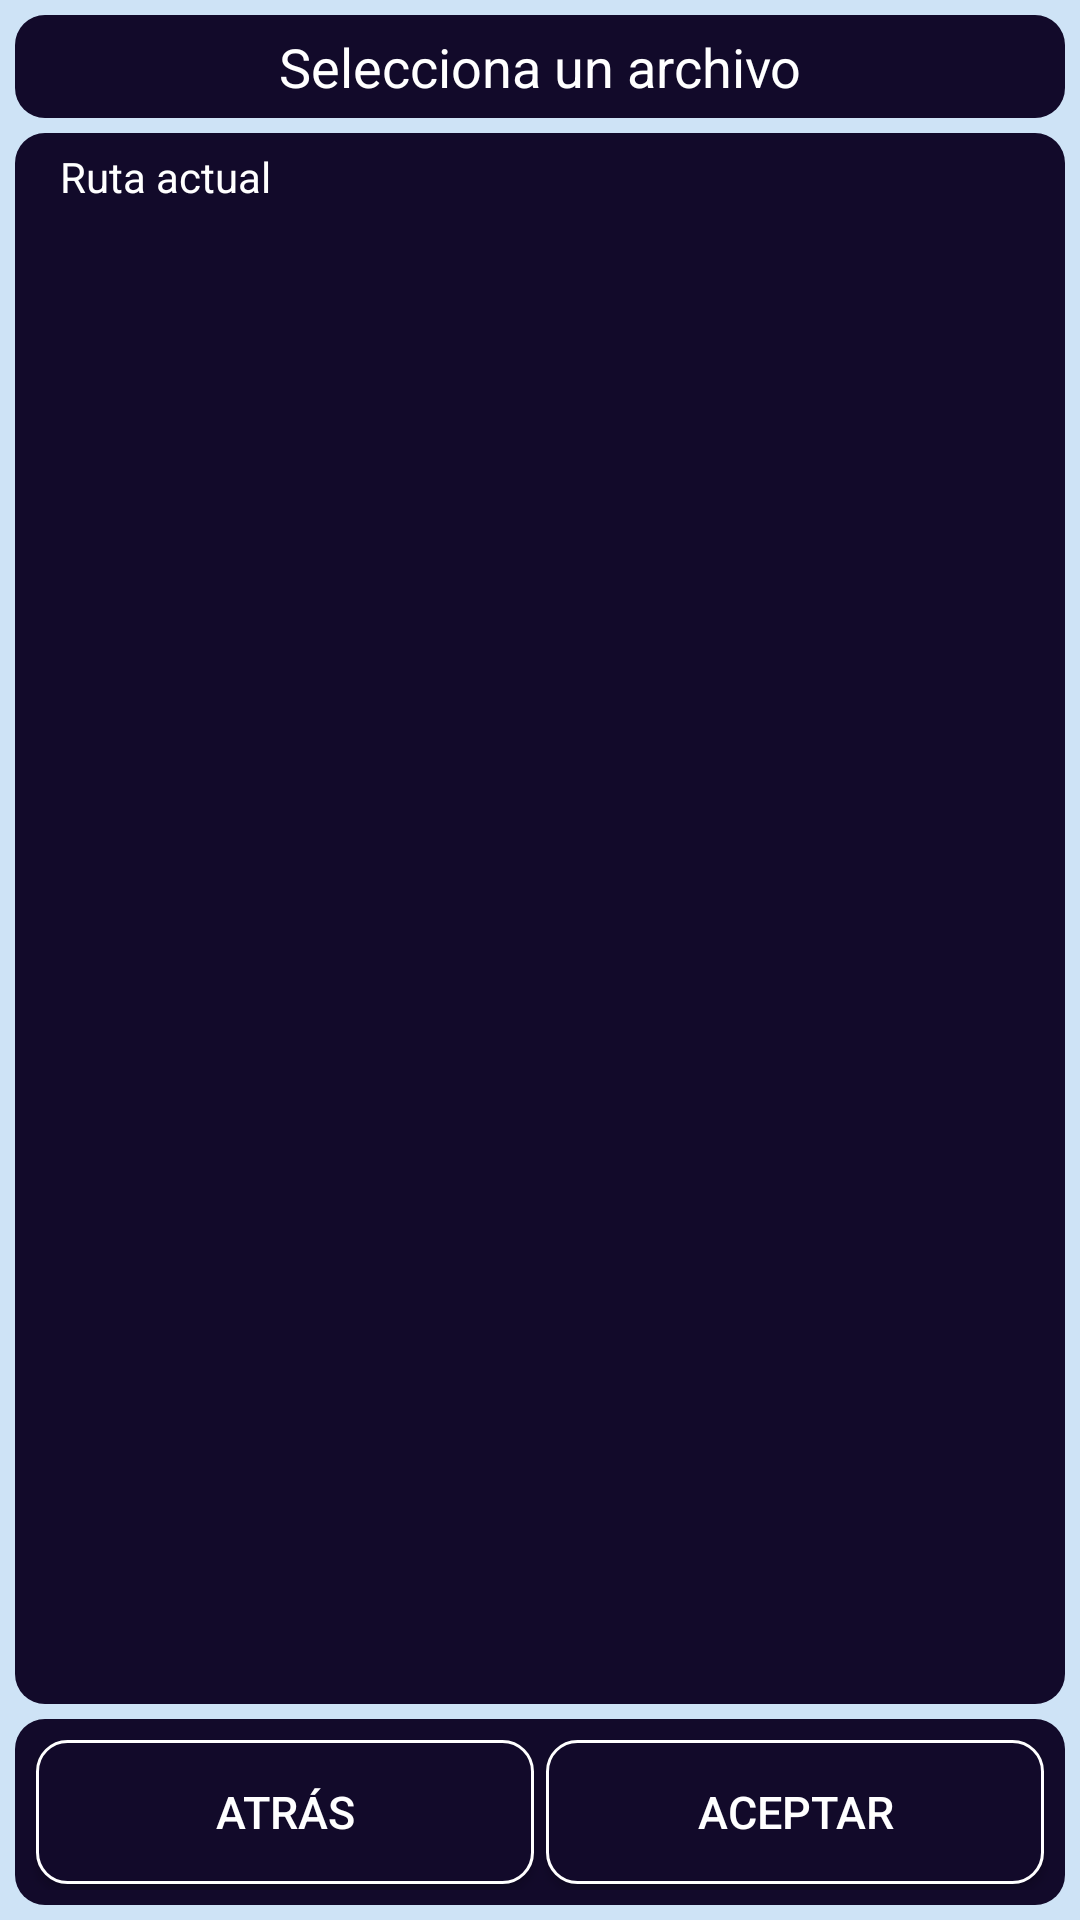

Write the Android layout XML for this screen, with the resource values it uses.
<!-- AndroidManifest.xml: application theme AppTheme -->
<!-- res/layout/view_definicion_planta_fragment.xml -->
<?xml version="1.0" encoding="utf-8"?>
<LinearLayout xmlns:android="http://schemas.android.com/apk/res/android"
    android:layout_width="match_parent"
    android:layout_height="match_parent"
    android:background="#FFCEE3F6"
    android:orientation="vertical" >

    <TextView
        android:id="@+id/textView1"
        android:layout_width="match_parent"
        android:layout_height="wrap_content"
        android:layout_marginLeft="5dip"
        android:layout_marginRight="5dip"
        android:layout_marginTop="5dip"
        android:background="@drawable/shape_solid_item"
        android:gravity="center_horizontal"
        android:text="@string/selecciona_archivo"
        android:textAppearance="?android:attr/textAppearanceMedium"
        android:textColor="#FFFFFFFF" />

    <LinearLayout
        android:layout_width="match_parent"
        android:layout_height="0dip"
        android:layout_marginLeft="5dip"
        android:layout_marginRight="5dip"
        android:layout_marginTop="5dip"
        android:layout_weight="2"
        android:background="@drawable/shape_solid_item"
        android:orientation="vertical" >

        <TextView
            android:id="@+id/textView2"
            android:layout_width="match_parent"
            android:layout_height="wrap_content"
            android:paddingLeft="10dip"
            android:text="@string/ruta_actual"
            android:textAppearance="?android:attr/textAppearanceSmall"
            android:textColor="#FFFFFFFF"
            android:layout_marginBottom="5dip" />

        <ListView
            android:id="@+id/listView1"
            android:layout_width="match_parent"
            android:layout_height="wrap_content"
            android:dividerHeight="5dip" >
        </ListView>
    </LinearLayout>

    <LinearLayout
        android:layout_width="match_parent"
        android:layout_height="wrap_content"
        android:layout_marginBottom="5dip"
        android:layout_marginLeft="5dip"
        android:layout_marginRight="5dip"
        android:layout_marginTop="5dip"
        android:background="@drawable/shape_solid_item"
        android:orientation="horizontal" >

        <Button
            android:id="@+id/button3"
            android:layout_width="wrap_content"
            android:layout_height="wrap_content"
            android:layout_marginRight="5dip"
            android:layout_weight="1"
            style="@style/ButtonText"
            android:background="@drawable/shape_navigator_item"
            android:text="@string/atras" />

        <Button
            android:id="@+id/button2"
            android:layout_width="wrap_content"
            android:layout_height="wrap_content"
            android:layout_weight="1"
            android:background="@drawable/shape_navigator_item"
            style="@style/ButtonText"
            android:text="@string/aceptar" />
    </LinearLayout>

</LinearLayout>
<!-- resources referenced by this layout -->
<resources>
  <!-- drawable shape_navigator_item (drawable) -->
  <?xml version="1.0" encoding="utf-8"?>
  <selector xmlns:android="http://schemas.android.com/apk/res/android">
      <item android:state_pressed="true">
          <shape>
              <solid
                  android:color="#330B0B61" />
              <corners
                  android:radius="10dip" />
              <padding
                  android:left="10dp"
                  android:top="5dp"
                  android:right="5dp"
                  android:bottom="5dp" />
          </shape>
      </item>
      <item>
          <shape>
              <solid android:color="#FF120A2A"/>
              <corners
                  android:radius="10dip" />
              <padding
                  android:left="10dp"
                  android:top="10dp"
                  android:right="10dp"
                  android:bottom="10dp" />
              <stroke 
                  android:width="1dip"
                  android:color="#FFFFFFFF"/>
          </shape>
      </item>
  </selector>
  <!-- drawable shape_solid_item (drawable) -->
  <?xml version="1.0" encoding="utf-8"?>
  <selector xmlns:android="http://schemas.android.com/apk/res/android">
      <item>
          <shape>
              <solid android:color="#FF120A2A"/>
              <corners
                  android:radius="10dip" />
              <padding
                  android:left="5dp"
                  android:top="5dp"
                  android:right="5dp"
                  android:bottom="5dp" />
          </shape>
      </item>
  </selector>
  <string name="aceptar">Aceptar</string>
  <string name="atras">Atrás</string>
  <string name="ruta_actual">Ruta actual</string>
  <string name="selecciona_archivo">Selecciona un archivo</string>
  <style name="ButtonText">
          <item name="android:layout_width">fill_parent</item>
          <item name="android:layout_height">wrap_content</item>
          <item name="android:textColor">#FFFFFFFF</item>
          <item name="android:gravity">center</item>
          <item name="android:layout_margin">2dp</item>
          <item name="android:textSize">15sp</item>
      </style>
  <style name="AppTheme" parent="AppBaseTheme">
          
          <item name="android:actionBarTabStyle">@style/MyActionBarTabStyle</item>
      </style>
  <style name="AppBaseTheme" parent="Theme.AppCompat.Light">
          
      </style>
  <style name="MyActionBarTabStyle" parent="@style/Widget.AppCompat.ActionBar.TabView">
          <item name="android:background">@drawable/action_bar_tab_indicator</item>
      </style>
  <!-- drawable shape_tab_indicator_not_selected (drawable) -->
  <?xml version="1.0" encoding="utf-8"?>
  <selector xmlns:android="http://schemas.android.com/apk/res/android">
      <item>
          <shape>
              <solid android:color="#FF0B0B61"/>
              <padding
                  android:left="5dp"
                  android:top="5dp"
                  android:right="5dp"
                  android:bottom="5dp" />
          </shape>
      </item>
  </selector>
  <!-- drawable shape_tab_indicator_selected (drawable) -->
  <?xml version="1.0" encoding="utf-8"?>
  <selector xmlns:android="http://schemas.android.com/apk/res/android">
      <item>
          <shape>
              <solid android:color="#FF120A2A"/>
              <padding
                  android:left="5dp"
                  android:top="5dp"
                  android:right="5dp"
                  android:bottom="5dp" />
          </shape>
      </item>
  </selector>
  <!-- drawable shape_tab_indicator_pressed (drawable) -->
  <?xml version="1.0" encoding="utf-8"?>
  <selector xmlns:android="http://schemas.android.com/apk/res/android">
      <item>
          <shape>
  		<solid android:color="#FFA9D0F5" />
              <padding
                  android:left="5dp"
                  android:top="5dp"
                  android:right="5dp"
                  android:bottom="5dp" />
          </shape>
      </item>
  </selector>
</resources>
